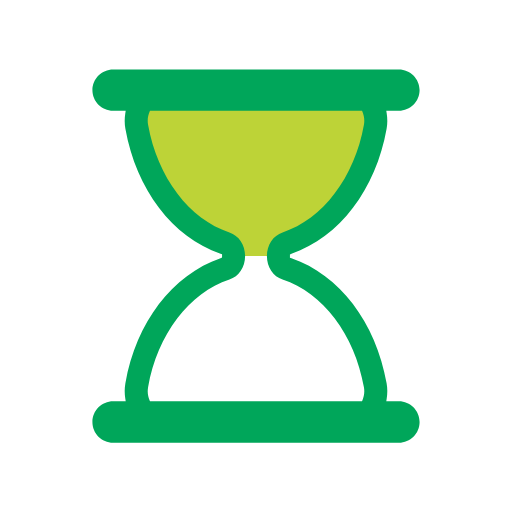
t = 0.00 s
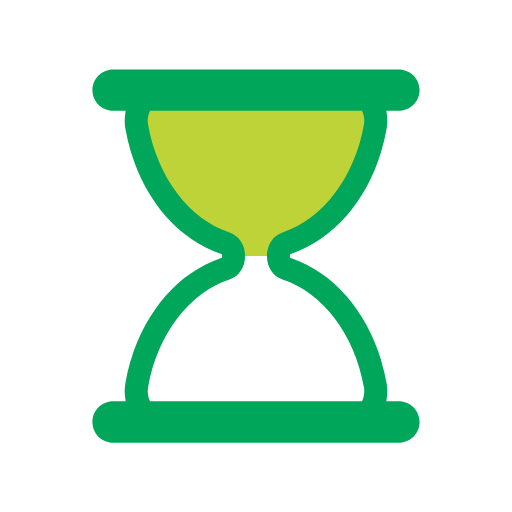
t = 0.44 s
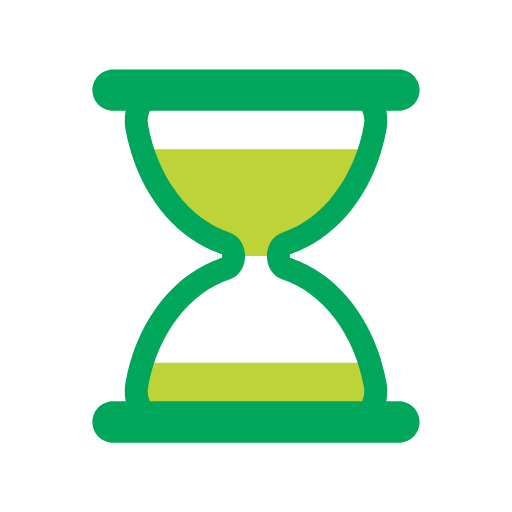
t = 0.66 s
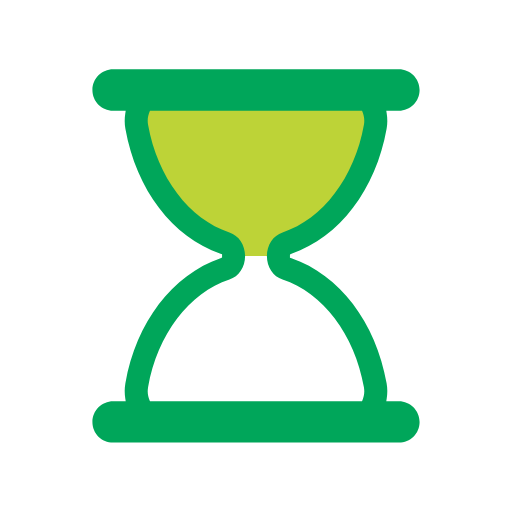
t = 1.10 s
t = 1.54 s: frame unchanged from t = 1.10 s, image omitted
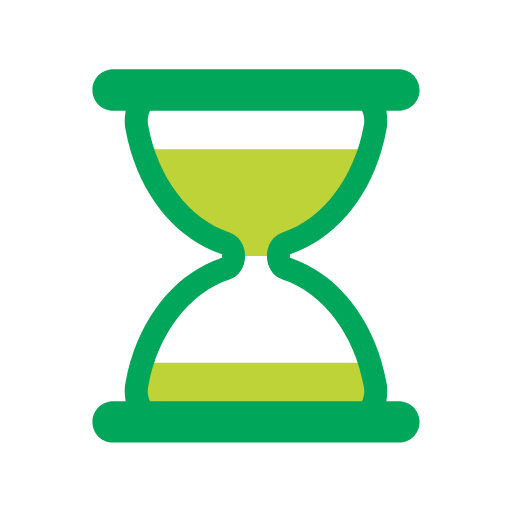
t = 1.76 s

The animated SVG that drew these frames (rendered in a browser with its animation timeline set to each time). Animation: 5 SMIL elements (animate=4,animateTransform=1); one cycle of 2.20 s, repeats indefinitely.

<svg xmlns="http://www.w3.org/2000/svg" width="200px" height="200px" viewBox="0 0 100 100" preserveAspectRatio="xMidYMid" class="lds-hourglass">
    <defs>
      <clipPath ng-attr-id="{{config.cpid}}" id="lds-hourglass-cpid-60ab2090e7447">
        <rect x="0" y="38.3655" width="100" height="11.6345">
          <animate attributeName="y" calcMode="spline" values="0;50;0;0;0" keyTimes="0;0.4;0.5;0.9;1" dur="2.2" keySplines="0.3 0 1 0.7;0.3 0 1 0.7;0.3 0 1 0.7;0.3 0 1 0.7" begin="0s" repeatCount="indefinite"/>
          <animate attributeName="height" calcMode="spline" values="50;0;0;50;50" keyTimes="0;0.4;0.5;0.9;1" dur="2.2" keySplines="0.3 0 1 0.7;0.3 0 1 0.7;0.3 0 1 0.7;0.3 0 1 0.7" begin="0s" repeatCount="indefinite"/>
        </rect>
        <rect x="0" y="61.6345" width="100" height="38.3655">
          <animate attributeName="y" calcMode="spline" values="100;50;50;50;50" keyTimes="0;0.4;0.5;0.9;1" dur="2.2" keySplines="0.3 0 1 0.7;0.3 0 1 0.7;0.3 0 1 0.7;0.3 0 1 0.7" begin="0s" repeatCount="indefinite"/>
          <animate attributeName="height" calcMode="spline" values="0;50;50;0;0" keyTimes="0;0.4;0.5;0.9;1" dur="2.2" keySplines="0.3 0 1 0.7;0.3 0 1 0.7;0.3 0 1 0.7;0.3 0 1 0.7" begin="0s" repeatCount="indefinite"/>
        </rect>
      </clipPath>
    </defs>
    <g transform="translate(50,50)">
      <g transform="scale(0.9)">
        <g transform="translate(-50,-50)">
          <g transform="rotate(0)">
            <animateTransform attributeName="transform" type="rotate" calcMode="linear" values="0 50 50;0 50 50;180 50 50;180 50 50;360 50 50" keyTimes="0;0.4;0.5;0.9;1" dur="2.2s" begin="0s" repeatCount="indefinite"/>
            <path ng-attr-clip-path="url(#{{config.cpid}})" ng-attr-fill="{{config.sand}}" d="M54.864,50L54.864,50c0-1.291,0.689-2.412,1.671-2.729c9.624-3.107,17.154-12.911,19.347-25.296 c0.681-3.844-1.698-7.475-4.791-7.475H28.908c-3.093,0-5.472,3.631-4.791,7.475c2.194,12.385,9.723,22.189,19.347,25.296 c0.982,0.317,1.671,1.438,1.671,2.729v0c0,1.291-0.689,2.412-1.671,2.729C33.84,55.836,26.311,65.64,24.117,78.025 c-0.681,3.844,1.698,7.475,4.791,7.475h42.184c3.093,0,5.472-3.631,4.791-7.475C73.689,65.64,66.16,55.836,56.536,52.729 C55.553,52.412,54.864,51.291,54.864,50z" clip-path="url(#lds-hourglass-cpid-60ab2090e7447)" fill="#bdd337"/>
            <path ng-attr-fill="{{config.frame}}" d="M81,81.5h-2.724l0.091-0.578c0.178-1.122,0.17-2.243-0.022-3.333C76.013,64.42,68.103,54.033,57.703,50.483l-0.339-0.116 v-0.715l0.339-0.135c10.399-3.552,18.31-13.938,20.642-27.107c0.192-1.089,0.2-2.211,0.022-3.333L78.276,18.5H81 c2.481,0,4.5-2.019,4.5-4.5S83.481,9.5,81,9.5H19c-2.481,0-4.5,2.019-4.5,4.5s2.019,4.5,4.5,4.5h2.724l-0.092,0.578 c-0.178,1.122-0.17,2.243,0.023,3.333c2.333,13.168,10.242,23.555,20.642,27.107l0.338,0.116v0.715l-0.338,0.135 c-10.4,3.551-18.31,13.938-20.642,27.106c-0.193,1.09-0.201,2.211-0.023,3.333l0.092,0.578H19c-2.481,0-4.5,2.019-4.5,4.5 s2.019,4.5,4.5,4.5h62c2.481,0,4.5-2.019,4.5-4.5S83.481,81.5,81,81.5z M73.14,81.191L73.012,81.5H26.988l-0.128-0.309 c-0.244-0.588-0.491-1.538-0.28-2.729c2.014-11.375,8.944-20.542,17.654-23.354c2.035-0.658,3.402-2.711,3.402-5.108 c0-2.398-1.368-4.451-3.403-5.108c-8.71-2.812-15.639-11.979-17.653-23.353c-0.211-1.191,0.036-2.143,0.281-2.731l0.128-0.308 h46.024l0.128,0.308c0.244,0.589,0.492,1.541,0.281,2.731c-2.015,11.375-8.944,20.541-17.654,23.353 c-2.035,0.658-3.402,2.71-3.402,5.108c0,2.397,1.368,4.45,3.403,5.108c8.71,2.812,15.64,11.979,17.653,23.354 C73.632,79.651,73.384,80.604,73.14,81.191z" fill="#00a65a"/>
          </g>
        </g>
      </g>
    </g>
  </svg>
